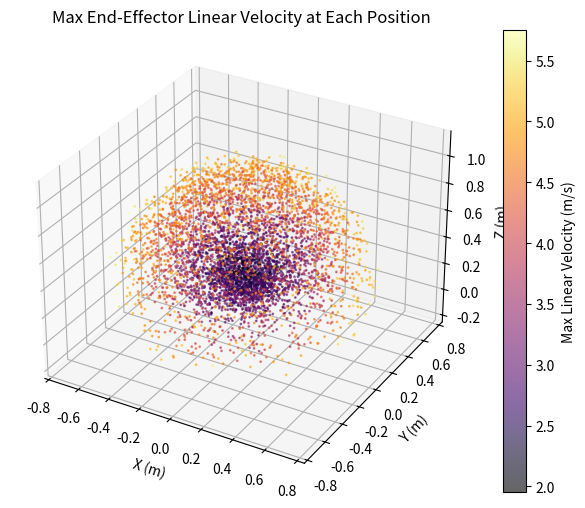

This chart was generated by the following Python code: (Note: this script raises an exception after producing the figure.)
import numpy as np
import matplotlib.pyplot as plt
from numpy.linalg import svd

# Number of samples
N = 5000

# Joint limits for 7-DOF Franka Panda (in radians)
joint_limits = [
    (-2.8973,  2.8973),
    (-1.7628,  1.7628),
    (-2.8973,  2.8973),
    (-3.0718, -0.0698),
    (-2.8973,  2.8973),
    (-0.0175,  3.7525),
    (-2.8973,  2.8973),
]

def dh_transform(a, alpha, d, theta):
    return np.array([
        [np.cos(theta), -np.sin(theta)*np.cos(alpha),  np.sin(theta)*np.sin(alpha), a*np.cos(theta)],
        [np.sin(theta),  np.cos(theta)*np.cos(alpha), -np.cos(theta)*np.sin(alpha), a*np.sin(theta)],
        [0,              np.sin(alpha),               np.cos(alpha),                d],
        [0,              0,                           0,                            1]
    ])

DH_PARAMS = [
    (0,       -np.pi/2, 0.333),
    (0,        np.pi/2, 0),
    (0,        np.pi/2, 0.316),
    (0.0825,   np.pi/2, 0),
    (-0.0825, -np.pi/2, 0.384),
    (0,        np.pi/2, 0),
    (0.088,    np.pi/2, 0),
]

def forward_kinematics(q):
    T = np.eye(4)
    for i in range(7):
        a, alpha, d = DH_PARAMS[i]
        T = T @ dh_transform(a, alpha, d, q[i])
    return T  # 4x4 homogeneous transformation

# Joint velocity limits (from Franka docs, in rad/s)
joint_vel_limits = np.array([
    2.1750, 2.1750, 2.1750, 2.1750, 2.6100, 2.6100, 2.6100,
])

def jacobian_linear(q):
    T = np.eye(4)
    origins = [T[:3, 3].copy()]
    zs = [T[:3, 2].copy()]
    for i in range(7):
        a, alpha, d = DH_PARAMS[i]
        T = T @ dh_transform(a, alpha, d, q[i])
        origins.append(T[:3, 3].copy())
        zs.append(T[:3, 2].copy())
    o_n = origins[-1]
    Jv = np.zeros((3, 7))
    for i in range(7):
        Jv[:, i] = np.cross(zs[i], o_n - origins[i])
    return Jv

# Sampling loop
positions = []
max_lin_vels = []
qdot_max = np.linalg.norm(joint_vel_limits)
for _ in range(N):
    q = np.array([np.random.uniform(low, high) for (low, high) in joint_limits])
    T_ee = forward_kinematics(q)
    pos = T_ee[:3, 3]
    J = jacobian_linear(q)
    sigma_max = svd(J, compute_uv=False)[0]
    v_max = sigma_max * qdot_max
    positions.append(pos)
    max_lin_vels.append(v_max)

positions = np.array(positions)
max_lin_vels = np.array(max_lin_vels)

fig = plt.figure(figsize=(8, 6))
ax = fig.add_subplot(111, projection='3d')
sc = ax.scatter(positions[:,0], positions[:,1], positions[:,2], c=max_lin_vels, cmap='inferno', s=1, alpha=0.6)
ax.set_xlabel('X (m)')
ax.set_ylabel('Y (m)')
ax.set_zlabel('Z (m)')
plt.colorbar(sc, ax=ax, label='Max Linear Velocity (m/s)')
ax.set_title('Max End-Effector Linear Velocity at Each Position')
plt.savefig('ee_max_velocity.png', dpi=300)


import numpy as np
import matplotlib.pyplot as plt
from numpy.linalg import svd
from scipy.spatial import ConvexHull

# ... [Use all the functions and joint limits from your previous code] ...

# Sampling
N = 10000  # increase if possible for smoother hull
positions = []
max_lin_vels = []
directions = []

qdot_max = np.linalg.norm(joint_vel_limits)
for _ in range(N):
    q = np.array([np.random.uniform(low, high) for (low, high) in joint_limits])
    T_ee = forward_kinematics(q)
    pos = T_ee[:3, 3]
    J = jacobian_linear(q)
    # SVD
    U, S, Vh = svd(J)
    v_max = S[0] * qdot_max
    dir_max = U[:,0]  # direction of max linear velocity (first left singular vector)
    positions.append(pos)
    max_lin_vels.append(v_max)
    directions.append(dir_max)

positions = np.array(positions)
max_lin_vels = np.array(max_lin_vels)
directions = np.array(directions)

# Compute convex hull of workspace
hull = ConvexHull(positions)
vertices = positions[hull.vertices]
surface_vels = max_lin_vels[hull.vertices]
surface_dirs = directions[hull.vertices]

# Plot
fig = plt.figure(figsize=(10, 8))
ax = fig.add_subplot(111, projection='3d')

# Plot convex hull surface (optional: use trisurf for a mesh look)
ax.plot_trisurf(vertices[:,0], vertices[:,1], vertices[:,2],
                triangles=hull.simplices, cmap='viridis', alpha=0.2, edgecolor='none')

# Plot sampled surface points colored by max velocity
sc = ax.scatter(vertices[:,0], vertices[:,1], vertices[:,2], c=surface_vels, cmap='inferno', s=8, alpha=0.95)

# Draw arrows showing direction of max velocity at each hull vertex
stride = max(1, len(vertices)//80)  # Draw fewer arrows for clarity if many points
ax.quiver(vertices[::stride,0], vertices[::stride,1], vertices[::stride,2],
          surface_dirs[::stride,0], surface_dirs[::stride,1], surface_dirs[::stride,2],
          length=0.05, color='black', normalize=True)

ax.set_xlabel('X (m)')
ax.set_ylabel('Y (m)')
ax.set_zlabel('Z (m)')
ax.set_title('Workspace Surface: Max EE Linear Velocity and Direction')
plt.colorbar(sc, ax=ax, label='Max Linear Velocity (m/s)')
plt.savefig('ee_surface_velocity.png', dpi=300)
